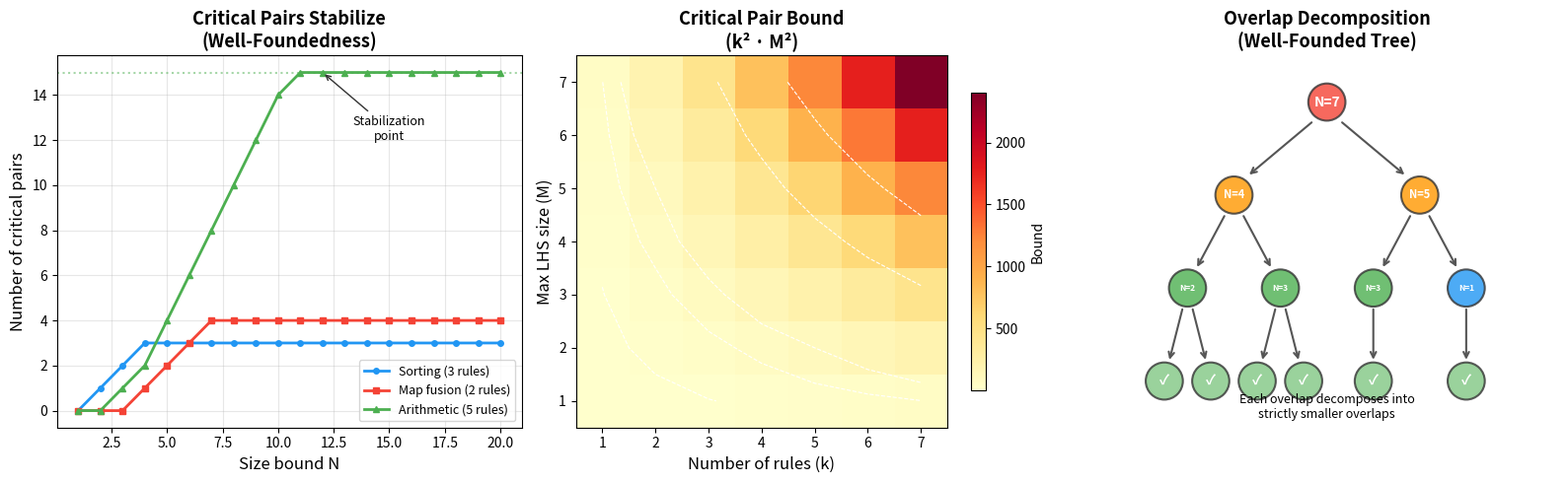

This chart was generated by the following Python code:
#!/usr/bin/env python3
"""
Visualization: Well-Founded Overlap Decomposition

Shows how critical pair counts grow with the size bound, and how the
overlap decomposition structure ensures that larger overlaps decompose
into smaller ones via the well-founded ordering.
"""

import matplotlib.pyplot as plt
import numpy as np

fig, axes = plt.subplots(1, 3, figsize=(16, 5))

# --- Panel 1: Critical pair count vs size bound ---
ax1 = axes[0]
sizes = np.arange(1, 21)
# Simulated critical pair counts for different systems
cp_sort = np.array([0, 1, 2, 3, 3, 3, 3, 3, 3, 3, 3, 3, 3, 3, 3, 3, 3, 3, 3, 3])
cp_map = np.array([0, 0, 0, 1, 2, 3, 4, 4, 4, 4, 4, 4, 4, 4, 4, 4, 4, 4, 4, 4])
cp_arith = np.array([0, 0, 1, 2, 4, 6, 8, 10, 12, 14, 15, 15, 15, 15, 15, 15, 15, 15, 15, 15])

ax1.plot(sizes, cp_sort, 'o-', color='#2196F3', label='Sorting (3 rules)', linewidth=2, markersize=4)
ax1.plot(sizes, cp_map, 's-', color='#F44336', label='Map fusion (2 rules)', linewidth=2, markersize=4)
ax1.plot(sizes, cp_arith, '^-', color='#4CAF50', label='Arithmetic (5 rules)', linewidth=2, markersize=4)

ax1.set_xlabel('Size bound N', fontsize=12)
ax1.set_ylabel('Number of critical pairs', fontsize=12)
ax1.set_title('Critical Pairs Stabilize\n(Well-Foundedness)', fontsize=13, fontweight='bold')
ax1.legend(fontsize=9)
ax1.grid(True, alpha=0.3)

# Add annotation for stabilization
ax1.axhline(y=15, color='#4CAF50', linestyle=':', alpha=0.5)
ax1.annotate('Stabilization\npoint', xy=(12, 15), xytext=(15, 12),
            fontsize=9, ha='center',
            arrowprops=dict(arrowstyle='->', color='#333'))

# --- Panel 2: Overlap complexity heatmap ---
ax2 = axes[1]
k_vals = np.arange(1, 8)
M_vals = np.arange(1, 8)
K, M = np.meshgrid(k_vals, M_vals)
bounds = K**2 * M**2

im = ax2.imshow(bounds, cmap='YlOrRd', origin='lower',
                extent=[0.5, 7.5, 0.5, 7.5], aspect='auto')
ax2.set_xlabel('Number of rules (k)', fontsize=12)
ax2.set_ylabel('Max LHS size (M)', fontsize=12)
ax2.set_title('Critical Pair Bound\n(k² · M²)', fontsize=13, fontweight='bold')
plt.colorbar(im, ax=ax2, label='Bound', shrink=0.8)

# Add contour lines
ax2.contour(K, M, bounds, levels=[10, 50, 100, 500, 1000],
           colors='white', linewidths=0.8, linestyles='dashed')

# --- Panel 3: Well-founded decomposition tree ---
ax3 = axes[2]
ax3.set_xlim(-1, 9)
ax3.set_ylim(-1, 7)
ax3.axis('off')
ax3.set_title('Overlap Decomposition\n(Well-Founded Tree)', fontsize=13, fontweight='bold')

# Draw a tree showing how large overlaps decompose
tree_nodes = [
    (4, 6, "N=7", '#F44336', 14),
    (2, 4, "N=4", '#FF9800', 12),
    (6, 4, "N=5", '#FF9800', 12),
    (1, 2, "N=2", '#4CAF50', 10),
    (3, 2, "N=3", '#4CAF50', 10),
    (5, 2, "N=3", '#4CAF50', 10),
    (7, 2, "N=1", '#2196F3', 10),
    (0.5, 0, "✓", '#81C784', 14),
    (1.5, 0, "✓", '#81C784', 14),
    (2.5, 0, "✓", '#81C784', 14),
    (3.5, 0, "✓", '#81C784', 14),
    (5, 0, "✓", '#81C784', 14),
    (7, 0, "✓", '#81C784', 14),
]

for x, y, label, color, fs in tree_nodes:
    ax3.add_patch(plt.Circle((x, y), 0.4, facecolor=color, edgecolor='#333',
                            linewidth=1.5, alpha=0.8))
    ax3.text(x, y, label, ha='center', va='center', fontsize=fs-4,
            fontweight='bold', color='white')

# Edges
edges = [
    (4, 6, 2, 4), (4, 6, 6, 4),
    (2, 4, 1, 2), (2, 4, 3, 2),
    (6, 4, 5, 2), (6, 4, 7, 2),
    (1, 2, 0.5, 0), (1, 2, 1.5, 0),
    (3, 2, 2.5, 0), (3, 2, 3.5, 0),
    (5, 2, 5, 0),
    (7, 2, 7, 0),
]

for x1, y1, x2, y2 in edges:
    dx, dy = x2 - x1, y2 - y1
    length = np.sqrt(dx**2 + dy**2)
    ux, uy = dx/length, dy/length
    ax3.annotate('', xy=(x2 - ux*0.4, y2 + 0.4),
                xytext=(x1 + ux*0.4, y1 - 0.4),
                arrowprops=dict(arrowstyle='->', color='#555', lw=1.5))

ax3.text(4, -0.8, 'Each overlap decomposes into\nstrictly smaller overlaps',
        ha='center', fontsize=9, style='italic')

plt.tight_layout()
plt.savefig('overlap_decomposition.png', dpi=150, bbox_inches='tight',
            facecolor='white', edgecolor='none')
plt.close()
print("Saved overlap_decomposition.png")
